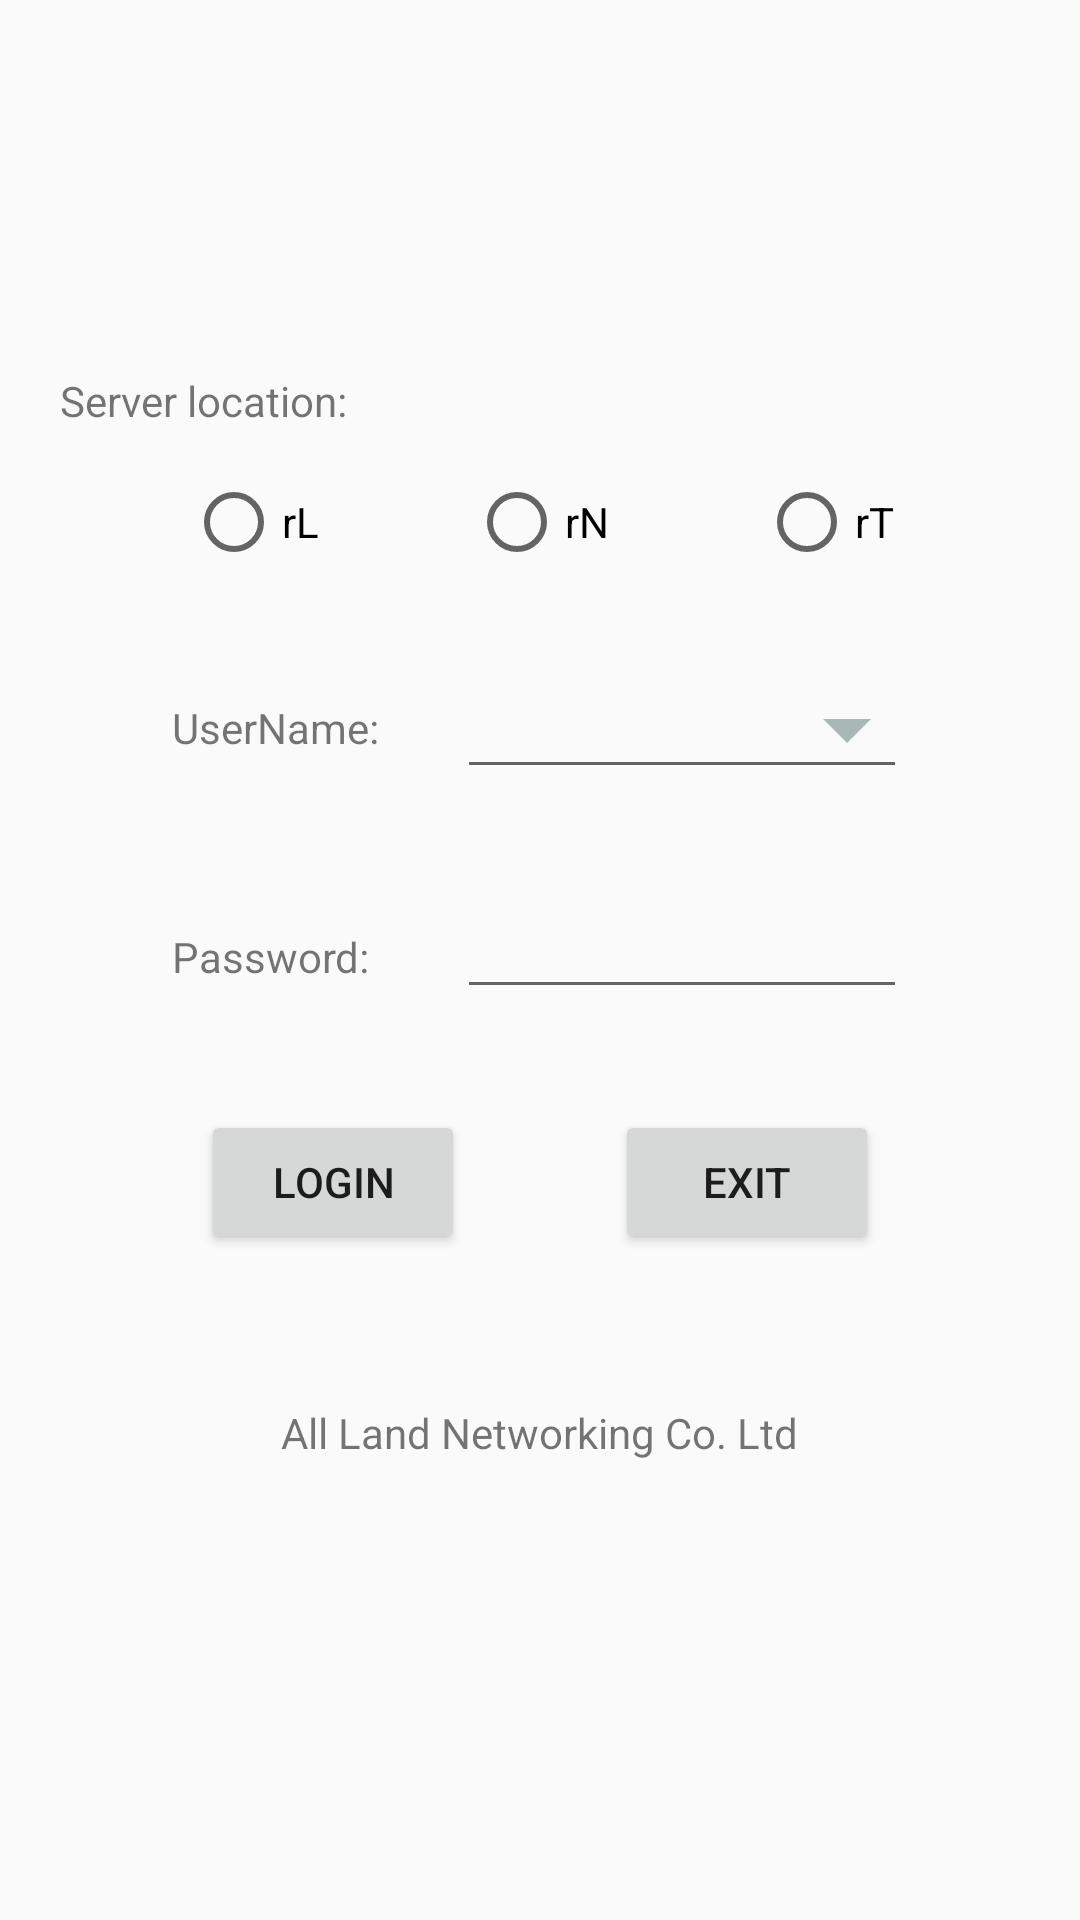

Produce the Android XML layout that renders to this screen, including the resource entries it uses.
<!-- AndroidManifest.xml: application theme AppTheme -->
<!-- res/layout/activity_login.xml -->
<?xml version="1.0" encoding="utf-8"?>
<FrameLayout xmlns:android="http://schemas.android.com/apk/res/android"
    xmlns:app="http://schemas.android.com/apk/res-auto"
    style="@style/Theme.AppCompat.DayNight.NoActionBar"
    android:layout_width="match_parent"
    android:layout_height="match_parent"
    android:orientation="vertical">


    <Button
        android:id="@+id/btn_help"
        android:layout_width="wrap_content"
        android:layout_height="wrap_content"
        android:layout_gravity="bottom|right"
        android:visibility="gone"
        android:text="@string/btn_help" />

    <LinearLayout
        android:layout_width="match_parent"
        android:layout_height="match_parent"
        android:gravity="center"
        android:orientation="vertical">

        <TextView
            android:layout_width="wrap_content"
            android:layout_height="wrap_content"
            android:layout_gravity="left"
            android:layout_marginBottom="15dp"
            android:layout_marginLeft="20dp"
            android:text="@string/server_location" />

        <RadioGroup
            android:id="@+id/radio_location"
            android:layout_width="wrap_content"
            android:layout_height="wrap_content"
            android:orientation="horizontal">

            <RadioButton
                android:id="@+id/radio_local"
                android:layout_width="wrap_content"
                android:layout_height="wrap_content"
                android:text="@string/local_server" />

            <RadioButton
                android:id="@+id/radio_internet"
                android:layout_width="wrap_content"
                android:layout_height="wrap_content"
                android:layout_marginLeft="50dp"
                android:text="@string/network_server" />

            <RadioButton
                android:id="@+id/radio_test"
                android:layout_width="wrap_content"
                android:layout_height="wrap_content"
                android:layout_marginLeft="50dp"
                android:text="@string/test_server" />
        </RadioGroup>

        <LinearLayout
            android:layout_width="wrap_content"
            android:layout_height="45dp"
            android:layout_marginTop="30dp">

            <TextView
                android:layout_width="80dp"
                android:layout_height="wrap_content"
                android:layout_gravity="center_vertical"
                android:text="@string/user_name_lable" />

            <EditText
                android:id="@+id/edittext_username"
                android:layout_width="150dp"
                android:layout_height="wrap_content"
                android:layout_gravity="center_vertical"
                android:layout_marginLeft="15dp"
                android:drawableRight="@mipmap/drapdown"
                android:paddingRight="12dp" />
        </LinearLayout>

        <LinearLayout
            android:layout_width="wrap_content"
            android:layout_height="45dp"
            android:layout_marginTop="30dp">

            <TextView
                android:layout_width="80dp"
                android:layout_height="wrap_content"
                android:text="@string/pwd_lable" />

            <EditText
                android:id="@+id/edittext_password"
                android:layout_width="150dp"
                android:layout_height="wrap_content"
                android:layout_marginLeft="15dp"
                android:imeOptions="actionDone"
                android:inputType="textPassword" />
        </LinearLayout>

        <LinearLayout
            android:layout_width="wrap_content"
            android:layout_height="wrap_content"
            android:layout_marginTop="30dp"
            android:orientation="horizontal">

            <Button
                android:id="@+id/btn_login"
                android:layout_width="wrap_content"
                android:layout_height="wrap_content"
                android:text="@string/login_text" />

            <Button
                android:id="@+id/btn_exit"
                android:layout_width="wrap_content"
                android:layout_height="wrap_content"
                android:layout_marginLeft="50dp"
                android:text="@string/btn_exit_text" />
        </LinearLayout>

        <TextView
            android:layout_width="wrap_content"
            android:layout_height="wrap_content"
            android:layout_marginTop="50dp"
            android:text="All Land Networking Co. Ltd" />

        <TextView
            android:id="@+id/textView_version"
            android:layout_width="wrap_content"
            android:layout_height="wrap_content"
            android:layout_marginTop="10dp" />
    </LinearLayout>
</FrameLayout>
<!-- resources referenced by this layout -->
<resources>
  <!-- mipmap drapdown: png bitmap (mipmap-xxxhdpi, 305 bytes) -->
  <string name="btn_exit_text">Exit</string>
  <string name="btn_help">Help</string>
  <string name="local_server">rL</string>
  <string name="login_text">Login</string>
  <string name="network_server">rN</string>
  <string name="pwd_lable">Password:</string>
  <string name="server_location">Server location:</string>
  <string name="test_server">rT</string>
  <string name="user_name_lable">UserName:</string>
  <style name="AppTheme" parent="Theme.AppCompat.Light.DarkActionBar">
          
          <item name="colorPrimary">@color/colorPrimary</item>
          <item name="colorPrimaryDark">@color/colorPrimaryDark</item>
          <item name="colorAccent">@color/colorAccent</item>
  
          <item name="windowActionBar">false</item>
          <item name="windowNoTitle">true</item>
      </style>
  <color name="colorPrimary">#3F51B5</color>
  <color name="colorPrimaryDark">#303F9F</color>
  <color name="colorAccent">#FF4081</color>
</resources>
